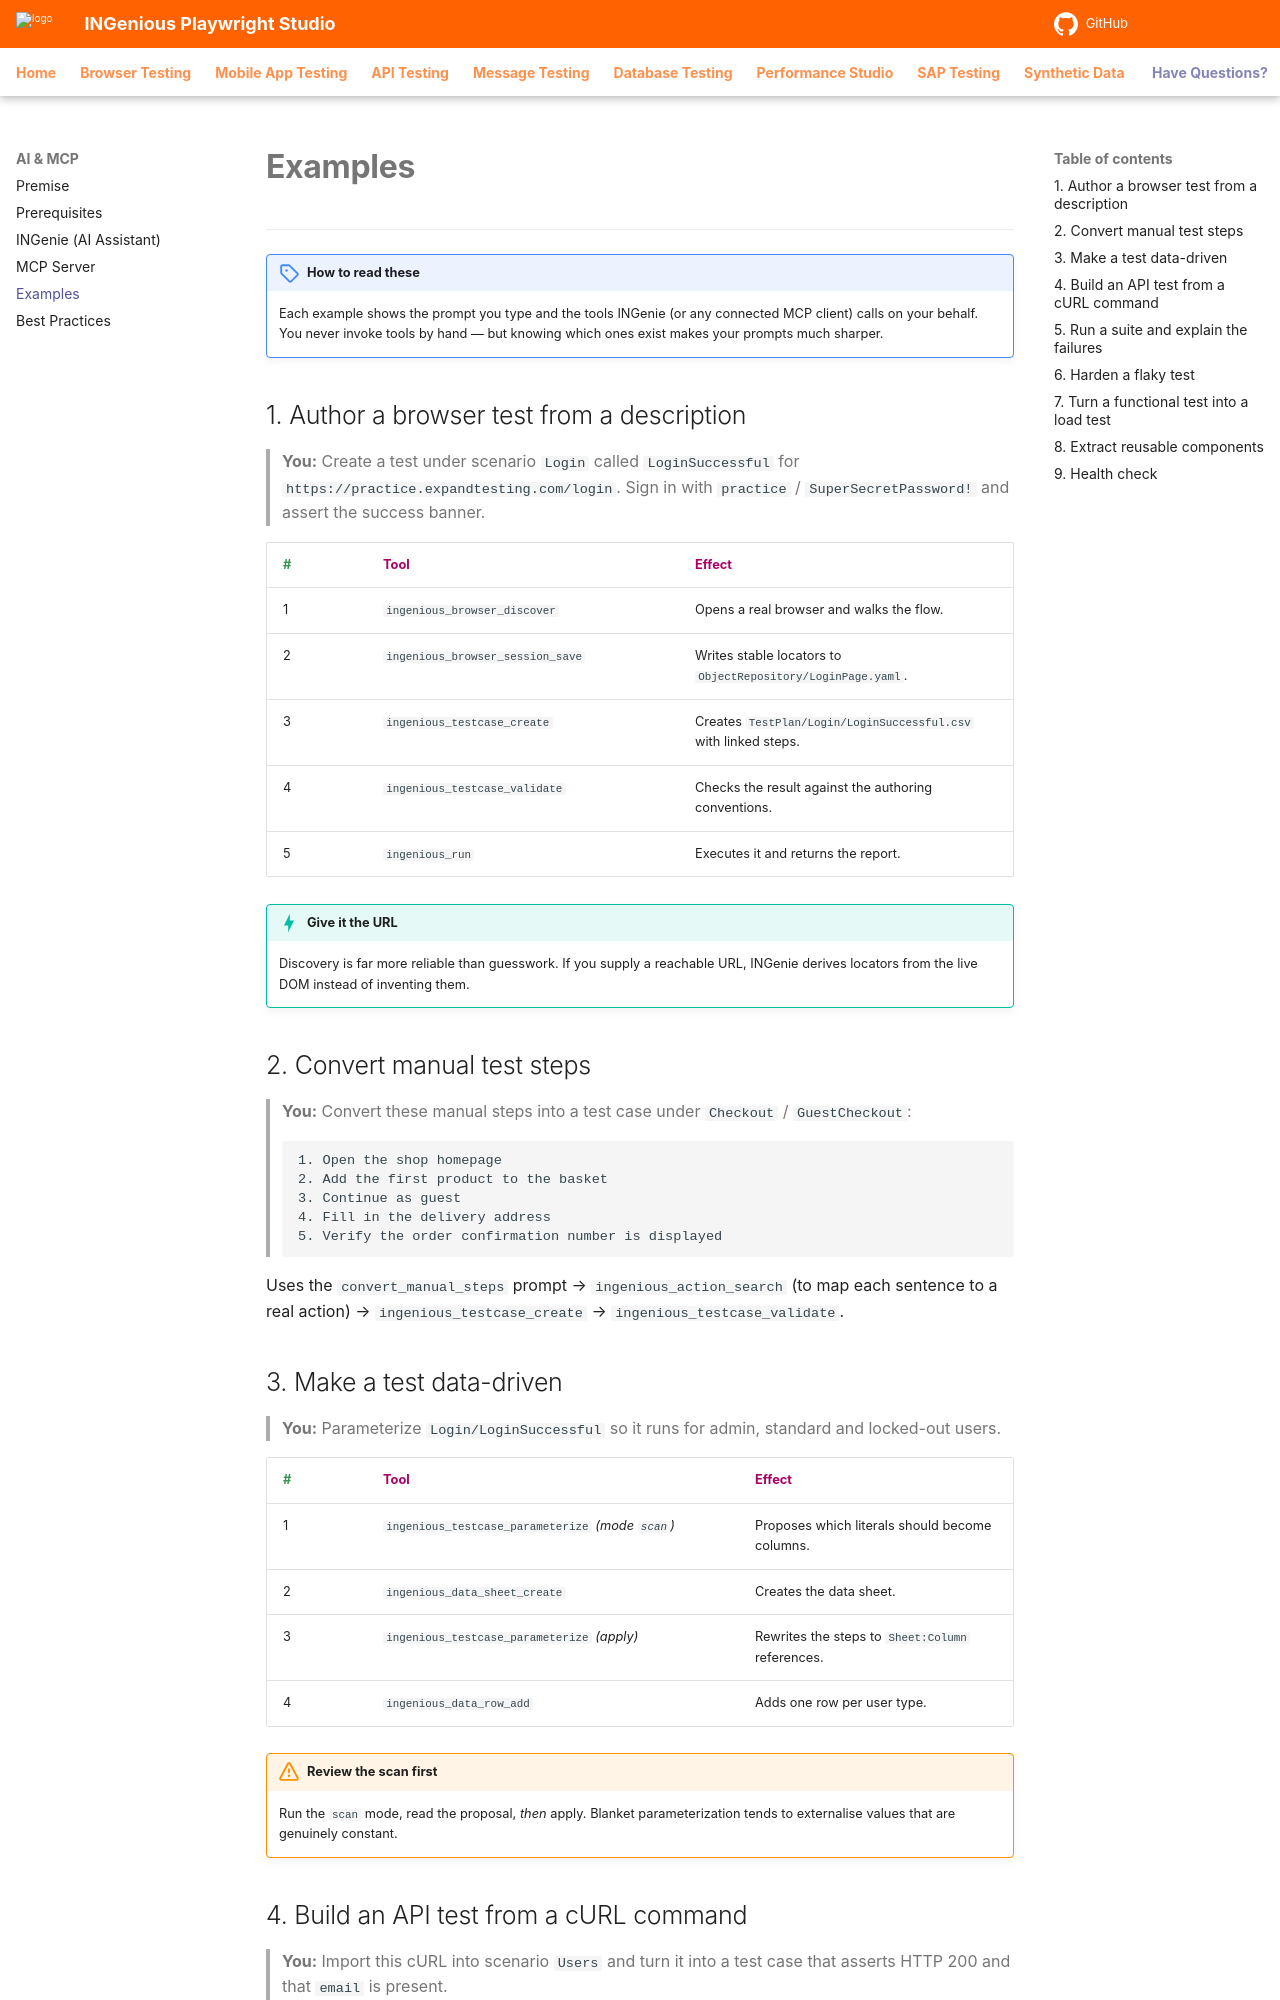

repository: ing-bank/ingenious-doc · page: ai/examples/index.html · generator: mkdocs

# **Examples**
----------------------

!!! note "How to read these"
    Each example shows the prompt you type and the tools INGenie (or any connected MCP client) calls on your behalf. You never invoke tools by hand — but knowing which ones exist makes your prompts much sharper.

## 1. Author a browser test from a description

> **You:** Create a test under scenario `Login` called `LoginSuccessful` for `https://practice.expandtesting.com/login`. Sign in with `practice` / `SuperSecretPassword!` and assert the success banner.

|<div style="color:#349651;width:60px">#</div>|<div style="color:#AB0066;width:280px">Tool</div>|<div style="color:#AB0066;width:280px">Effect</div>|
|---|-----------------------|-----------------------|
|1|`ingenious_browser_discover`|Opens a real browser and walks the flow.|
|2|`ingenious_browser_session_save`|Writes stable locators to `ObjectRepository/LoginPage.yaml`.|
|3|`ingenious_testcase_create`|Creates `TestPlan/Login/LoginSuccessful.csv` with linked steps.|
|4|`ingenious_testcase_validate`|Checks the result against the authoring conventions.|
|5|`ingenious_run`|Executes it and returns the report.|

!!! tip "Give it the URL"
    Discovery is far more reliable than guesswork. If you supply a reachable URL, INGenie derives locators from the live DOM instead of inventing them.

## 2. Convert manual test steps

> **You:** Convert these manual steps into a test case under `Checkout` / `GuestCheckout`:
> ```
> 1. Open the shop homepage
> 2. Add the first product to the basket
> 3. Continue as guest
> 4. Fill in the delivery address
> 5. Verify the order confirmation number is displayed
> ```

Uses the `convert_manual_steps` prompt → `ingenious_action_search` (to map each sentence to a real action) → `ingenious_testcase_create` → `ingenious_testcase_validate`.

## 3. Make a test data-driven

> **You:** Parameterize `Login/LoginSuccessful` so it runs for admin, standard and locked-out users.

|<div style="color:#349651;width:60px">#</div>|<div style="color:#AB0066;width:340px">Tool</div>|<div style="color:#AB0066;width:280px">Effect</div>|
|---|-------------------------|-----------------|
|1|`ingenious_testcase_parameterize` *(mode `scan`)*|Proposes which literals should become columns.|
|2|`ingenious_data_sheet_create`|Creates the data sheet.|
|3|`ingenious_testcase_parameterize` *(apply)*|Rewrites the steps to `Sheet:Column` references.|
|4|`ingenious_data_row_add`|Adds one row per user type.|

!!! warning "Review the scan first"
    Run the `scan` mode, read the proposal, *then* apply. Blanket parameterization tends to externalise values that are genuinely constant.
